2-way image classification set "data" from GitHub (oliveeyay/WinesSparklingsKeras); label vocabulary: sparkling wines, wines.

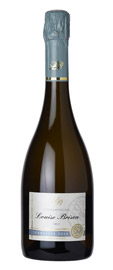
Label: sparkling wines

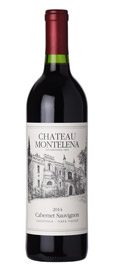
Label: wines

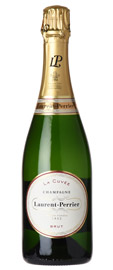
Label: sparkling wines

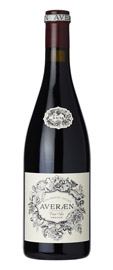
Label: wines

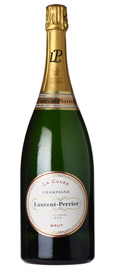
Label: sparkling wines

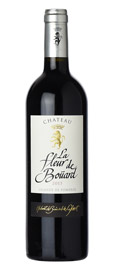
Label: wines
